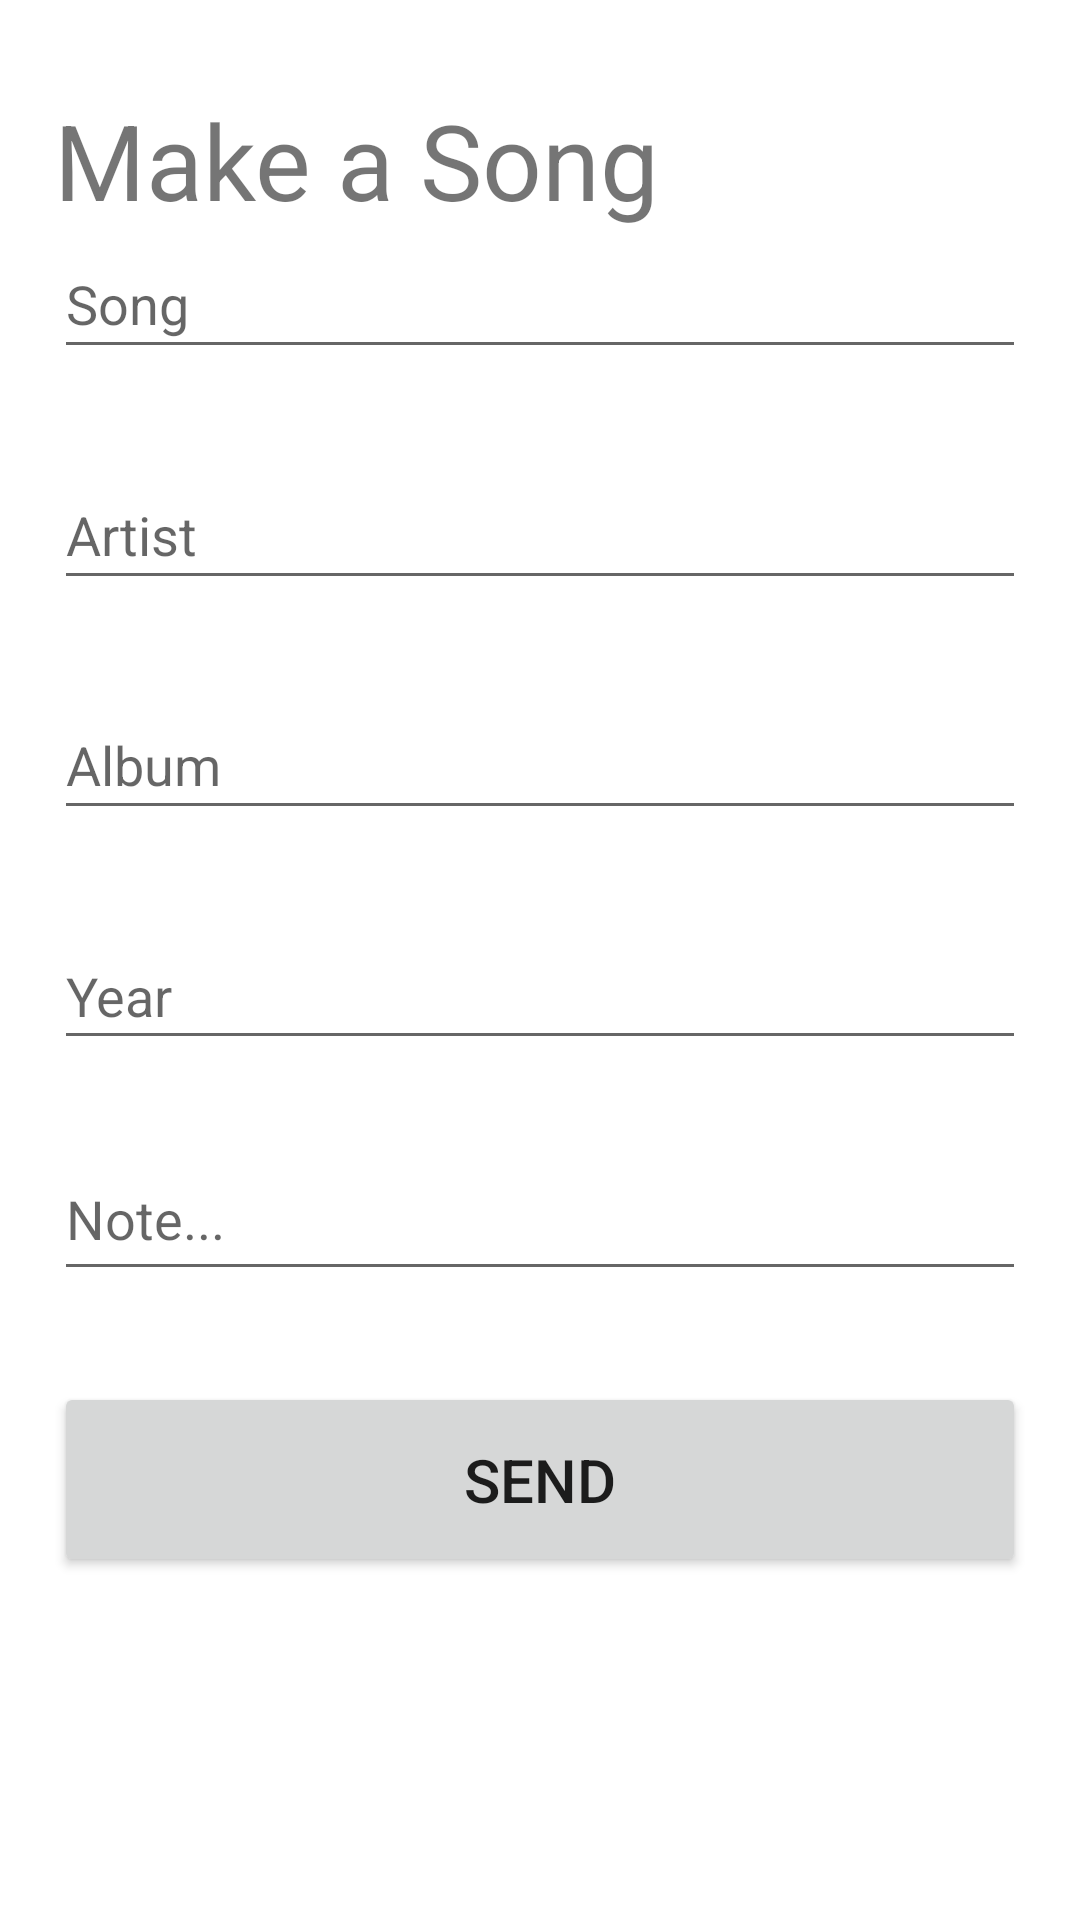

Produce the Android XML layout that renders to this screen, including the resource entries it uses.
<!-- AndroidManifest.xml: application theme Theme.DJSongRequestsClient -->
<!-- res/layout/fragment_song_request.xml -->
<?xml version="1.0" encoding="utf-8"?>
<androidx.constraintlayout.widget.ConstraintLayout xmlns:android="http://schemas.android.com/apk/res/android"
    xmlns:app="http://schemas.android.com/apk/res-auto"
    xmlns:tools="http://schemas.android.com/tools"
    android:layout_width="match_parent"
    android:layout_height="match_parent">

    <TextView
        android:id="@+id/textViewMakeASongRequest"
        android:layout_width="0dp"
        android:layout_height="0dp"
        android:layout_marginTop="30dp"
        android:text="@string/make_a_song_request_text"
        android:textSize="35sp"
        app:layout_constraintDimensionRatio="7:1"
        app:layout_constraintEnd_toStartOf="@+id/guideline2"
        app:layout_constraintStart_toStartOf="@+id/guideline1"
        app:layout_constraintTop_toTopOf="parent" />

    <EditText
        android:id="@+id/editTextSongTitle"
        android:layout_width="0dp"
        android:layout_height="0dp"
        android:ems="10"
        android:hint="@string/song_hint"
        android:inputType="textPersonName"
        android:textSize="18sp"
        app:layout_constraintDimensionRatio="7:1"
        app:layout_constraintEnd_toStartOf="@+id/guideline2"
        app:layout_constraintStart_toStartOf="@+id/guideline1"
        app:layout_constraintTop_toTopOf="@+id/horizontalGuideline1" />

    <EditText
        android:id="@+id/editTextArtist"
        android:layout_width="0dp"
        android:layout_height="0dp"
        android:ems="10"
        android:hint="@string/artist_hint"
        android:inputType="textPersonName"
        android:textSize="18sp"
        app:layout_constraintDimensionRatio="7:1"
        app:layout_constraintEnd_toStartOf="@+id/guideline2"
        app:layout_constraintStart_toStartOf="@+id/guideline1"
        app:layout_constraintTop_toTopOf="@+id/horizontalGuideline2" />

    <EditText
        android:id="@+id/editTextAlbum"
        android:layout_width="0dp"
        android:layout_height="0dp"
        android:ems="10"
        android:hint="@string/album_hint"
        android:inputType="textPersonName"
        android:textSize="18sp"
        app:layout_constraintDimensionRatio="7:1"
        app:layout_constraintEnd_toStartOf="@+id/guideline2"
        app:layout_constraintStart_toStartOf="@+id/guideline1"
        app:layout_constraintTop_toTopOf="@+id/horizontalGuideline3" />

    <EditText
        android:id="@+id/editTextYear"
        android:layout_width="0dp"
        android:layout_height="0dp"
        android:ems="10"
        android:hint="@string/year_hint"
        android:inputType="textPersonName"
        android:textSize="18sp"
        app:layout_constraintDimensionRatio="7:1"
        app:layout_constraintEnd_toStartOf="@+id/guideline2"
        app:layout_constraintStart_toStartOf="@+id/guideline1"
        app:layout_constraintTop_toTopOf="@+id/horizontalGuideline4" />

    <EditText
        android:id="@+id/editTextMultiLineDescription"
        android:layout_width="0dp"
        android:layout_height="0dp"
        android:ems="10"
        android:gravity="start|top"
        android:hint="@string/note_hint"
        android:inputType="textMultiLine"
        android:textSize="18sp"
        app:layout_constraintDimensionRatio="7:1"
        app:layout_constraintEnd_toStartOf="@+id/guideline2"
        app:layout_constraintStart_toStartOf="@+id/guideline1"
        app:layout_constraintTop_toTopOf="@+id/horizontalGuideline5" />


    <Button
        android:id="@+id/buttonSend"
        android:layout_width="0dp"
        android:layout_height="0dp"
        android:text="@string/send_text"
        android:textSize="20sp"
        app:layout_constraintDimensionRatio="5:1"
        app:layout_constraintEnd_toStartOf="@+id/guideline2"
        app:layout_constraintStart_toStartOf="@+id/guideline1"
        app:layout_constraintTop_toTopOf="@+id/horizontalGuideline6" />

    <androidx.constraintlayout.widget.Guideline
        android:id="@+id/guideline1"
        android:layout_width="wrap_content"
        android:layout_height="wrap_content"
        android:orientation="vertical"
        app:layout_constraintGuide_percent=".05" />

    <androidx.constraintlayout.widget.Guideline
        android:id="@+id/guideline2"
        android:layout_width="wrap_content"
        android:layout_height="wrap_content"
        android:orientation="vertical"
        app:layout_constraintGuide_percent=".95" />

    <androidx.constraintlayout.widget.Guideline
        android:id="@+id/horizontalGuideline1"
        android:layout_width="wrap_content"
        android:layout_height="wrap_content"
        android:orientation="horizontal"
        app:layout_constraintGuide_percent=".12" />

    <androidx.constraintlayout.widget.Guideline
        android:id="@+id/horizontalGuideline2"
        android:layout_width="wrap_content"
        android:layout_height="wrap_content"
        android:orientation="horizontal"
        app:layout_constraintGuide_percent=".24" />

    <androidx.constraintlayout.widget.Guideline
        android:id="@+id/horizontalGuideline3"
        android:layout_width="wrap_content"
        android:layout_height="wrap_content"
        android:orientation="horizontal"
        app:layout_constraintGuide_percent=".36" />

    <androidx.constraintlayout.widget.Guideline
        android:id="@+id/horizontalGuideline4"
        android:layout_width="wrap_content"
        android:layout_height="wrap_content"
        android:orientation="horizontal"
        app:layout_constraintGuide_percent=".48" />

    <androidx.constraintlayout.widget.Guideline
        android:id="@+id/horizontalGuideline5"
        android:layout_width="wrap_content"
        android:layout_height="wrap_content"
        android:orientation="horizontal"
        app:layout_constraintGuide_percent=".60" />

    <androidx.constraintlayout.widget.Guideline
        android:id="@+id/horizontalGuideline6"
        android:layout_width="wrap_content"
        android:layout_height="wrap_content"
        android:orientation="horizontal"
        app:layout_constraintGuide_percent=".72" />
</androidx.constraintlayout.widget.ConstraintLayout>
<!-- resources referenced by this layout -->
<resources>
  <string name="album_hint">Album</string>
  <string name="artist_hint">Artist</string>
  <string name="make_a_song_request_text">Make a Song Request!</string>
  <string name="note_hint">Note...</string>
  <string name="send_text">Send</string>
  <string name="song_hint">Song</string>
  <string name="year_hint">Year</string>
  <style name="Theme.DJSongRequestsClient" parent="Theme.MaterialComponents.DayNight.DarkActionBar">
          
          <item name="colorPrimary">@color/purple_500</item>
          <item name="colorPrimaryVariant">@color/purple_700</item>
          <item name="colorOnPrimary">@color/white</item>
          
          <item name="colorSecondary">@color/teal_200</item>
          <item name="colorSecondaryVariant">@color/teal_700</item>
          <item name="colorOnSecondary">@color/black</item>
          
          <item name="android:statusBarColor" tools:targetApi="l">?attr/colorPrimaryVariant</item>
          
      </style>
  <!-- not gathered from this repository: default colours our renderer supplied (Android Studio template values) -->
  <color name="purple_500">#FF6200EE</color>
  <color name="purple_700">#FF3700B3</color>
  <color name="teal_200">#FF03DAC5</color>
  <color name="teal_700">#FF018786</color>
  <color name="black">#FF000000</color>
  <color name="white">#FFFFFFFF</color>
</resources>
